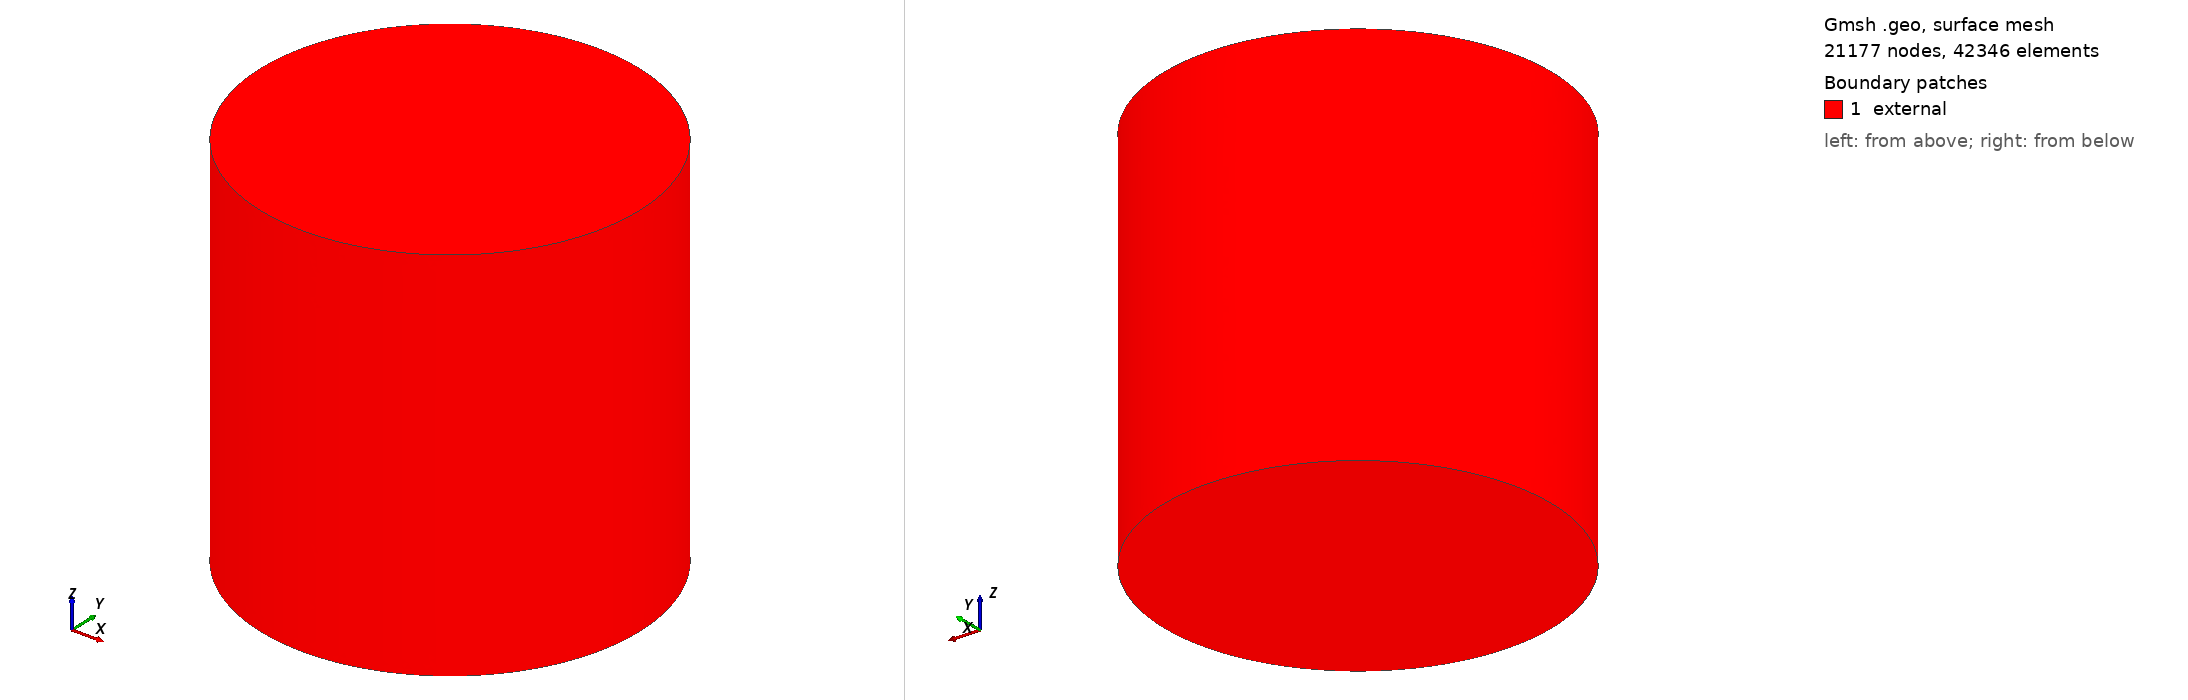

Gmsh geometry script, surface-meshed: 21177 nodes, 42346 surface elements. Boundary patches (legend numbers): 1 external. Left view from above one corner, right view from below the opposite corner. Legend entries are the model's physical surfaces. The drawing asked Gmsh for element sizes between 1% and 20% of the model's largest extent; the script's own settings can give other sizes.

=== cylinder-tet.geo (drawn) ===
//
// radius of a critical sphere
rc = 7.428998;
// cylinder radius to maintain the same volume as the critical sphere
a = (2/3)^(1/3) * rc;

// the 31 is to keep about the same number of elements of the hexahedra mesh
lc = a/31;        // element characteristic length

Point(1) = {0,  0, 0, lc};
Point(2) = {a,  0, 0, lc};
Point(3) = {0,  a, 0, lc};
Point(4) = {-a, 0, 0, lc};
Point(5) = {0, -a, 0, lc};

Circle(1) = {2, 1, 3};
Circle(2) = {3, 1, 4};
Circle(3) = {4, 1, 5};
Circle(4) = {5, 1, 2};
Line Loop(5) = {1, 2, 3, 4};
Plane Surface(6) = {5};

Extrude {0, 0, 2*a} {
  Surface{6};
}

Mesh.Algorithm = 5;
Mesh.RecombineAll = 0;

Physical Volume("fuel") = {1};
Physical Surface("external") = {23, 28, 6, 27, 15, 19};
